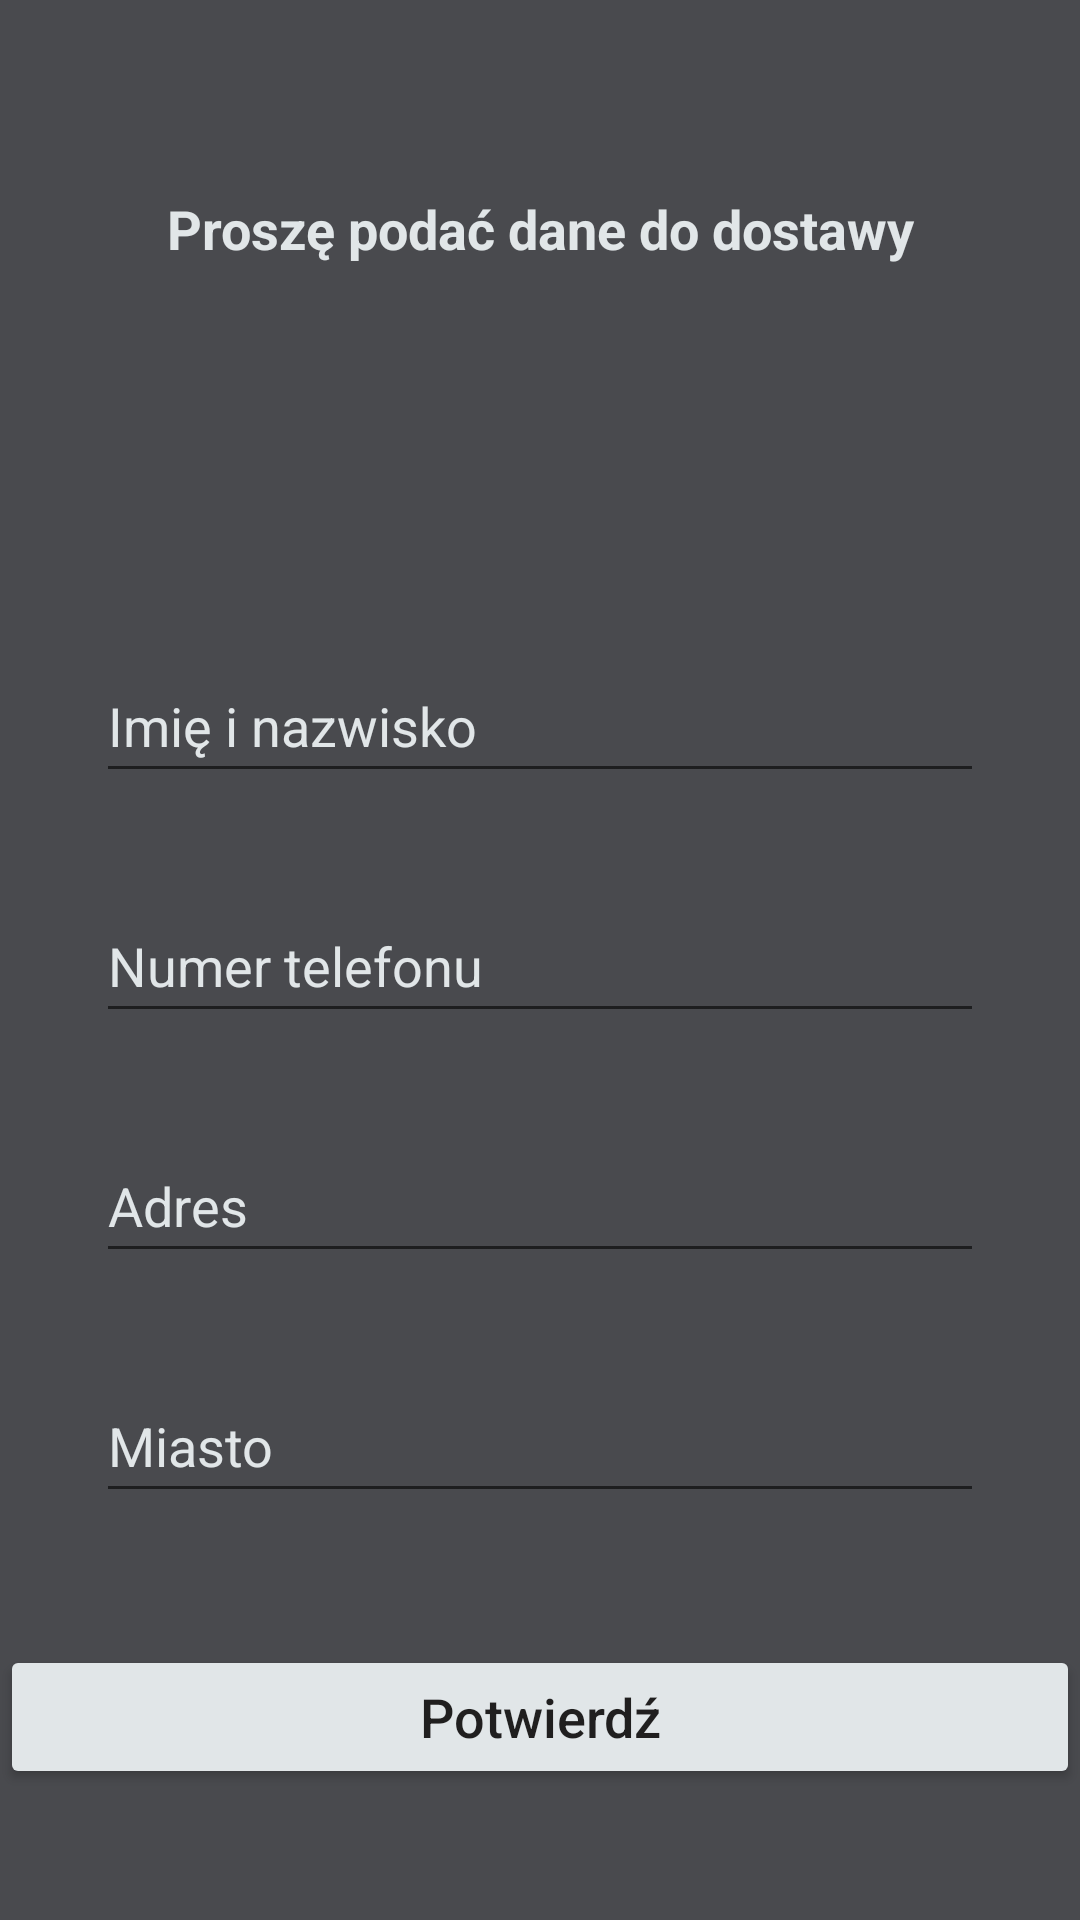

Produce the Android XML layout that renders to this screen, including the resource entries it uses.
<!-- AndroidManifest.xml: application theme Theme.dc -->
<!-- res/layout/activity_confirm_final_order.xml -->
<?xml version="1.0" encoding="utf-8"?>
<androidx.constraintlayout.widget.ConstraintLayout xmlns:android="http://schemas.android.com/apk/res/android"
    xmlns:app="http://schemas.android.com/apk/res-auto"
    xmlns:tools="http://schemas.android.com/tools"
    android:layout_width="match_parent"
    android:layout_height="match_parent"
    android:background="#494A4E"
    tools:context=".activity.ConfirmFinalOrderActivity"
    tools:layout_editor_absoluteX="0dp"
    tools:layout_editor_absoluteY="165dp">

    <TextView
        android:id="@+id/textView2"
        android:layout_width="match_parent"
        android:layout_height="wrap_content"

        android:layout_marginTop="64dp"
        android:gravity="center"
        android:text="@string/order_details"
        android:textAlignment="center"
        android:textColor="#E1E6E8"
        android:textSize="18sp"
        android:textStyle="bold"
        app:layout_constraintEnd_toEndOf="parent"
        app:layout_constraintStart_toStartOf="parent"
        app:layout_constraintTop_toTopOf="parent" />

    <EditText
        android:id="@+id/shippment_name"
        android:layout_width="match_parent"
        android:layout_height="48dp"
        android:layout_marginStart="32dp"

        android:layout_marginTop="128dp"
        android:layout_marginEnd="32dp"
        android:hint="@string/fist_and_last_name"
        android:textColorHint="#E1E6E8"
        app:layout_constraintEnd_toEndOf="parent"
        app:layout_constraintHorizontal_bias="0.0"
        app:layout_constraintStart_toStartOf="parent"
        app:layout_constraintTop_toBottomOf="@+id/textView2" />

    <EditText
        android:id="@+id/shippment_phone_number"
        android:layout_width="match_parent"
        android:layout_height="48dp"
        android:layout_marginStart="32dp"
        android:layout_marginTop="32dp"
        android:layout_marginEnd="32dp"
        android:hint="@string/phone_number"
        android:inputType="number"
        android:textColorHint="#E1E6E8"
        app:layout_constraintEnd_toEndOf="parent"
        app:layout_constraintStart_toStartOf="parent"
        app:layout_constraintTop_toBottomOf="@+id/shippment_name" />

    <EditText
        android:id="@+id/shippment_address"
        android:layout_width="match_parent"
        android:layout_height="48dp"
        android:layout_marginStart="32dp"
        android:layout_marginTop="32dp"
        android:layout_marginEnd="32dp"
        android:hint="@string/address"
        android:textColorHint="#E1E6E8"
        app:layout_constraintEnd_toEndOf="parent"
        app:layout_constraintStart_toStartOf="parent"
        app:layout_constraintTop_toBottomOf="@+id/shippment_phone_number" />

    <EditText
        android:id="@+id/shippment_city"
        android:layout_width="match_parent"
        android:layout_height="48dp"
        android:layout_marginStart="32dp"
        android:layout_marginTop="32dp"
        android:layout_marginEnd="32dp"
        android:hint="@string/city"
        android:textColorHint="#E1E6E8"
        app:layout_constraintEnd_toEndOf="parent"
        app:layout_constraintStart_toStartOf="parent"
        app:layout_constraintTop_toBottomOf="@+id/shippment_address" />

    <Button
        android:layout_width="match_parent"
        android:layout_height="wrap_content"
        android:backgroundTint="#E1E6E8"
        android:id="@+id/confirmBtn"
        android:text="@string/confirm"
        android:textAllCaps="false"
        android:textColor="#201F1F"
        android:textSize="18sp"
        app:layout_constraintBottom_toBottomOf="parent"
        app:layout_constraintEnd_toEndOf="parent"
        app:layout_constraintStart_toStartOf="parent"
        app:layout_constraintTop_toBottomOf="@+id/shippment_city"
        app:strokeColor="#201F1F"
        app:strokeWidth="1dp" />
</androidx.constraintlayout.widget.ConstraintLayout>


<!-- resources referenced by this layout -->
<resources>
  <string name="address">Adres</string>
  <string name="city">Miasto</string>
  <string name="confirm">Potwierdź</string>
  <string name="fist_and_last_name">Imię i nazwisko</string>
  <string name="order_details">Proszę podać dane do dostawy</string>
  <string name="phone_number">Numer telefonu</string>
  <style name="Theme.dc" parent="Theme.MaterialComponents.DayNight.NoActionBar">
          
          <item name="colorAccent">@color/colorAccent</item>
          <item name="colorPrimary">@color/colorPrimary</item>
          <item name="colorPrimaryDark">@color/colorPrimaryDark</item>
          
          <item name="colorSecondary">@color/colorSecondary</item>
          <item name="colorSecondaryVariant">@color/colorSecondaryVariant</item>
          <item name="colorOnSecondary">@color/colorOnSecondary</item>
  
          
          <item name="android:statusBarColor" tools:targetApi="l">?attr/colorPrimaryVariant</item>
          
      </style>
  <!-- not gathered from this repository: default colours our renderer supplied (Android Studio template values) -->
  <color name="colorPrimary">#FF6200EE</color>
  <color name="colorPrimaryDark">#FF3700B3</color>
  <color name="colorAccent">#FF03DAC5</color>
</resources>
